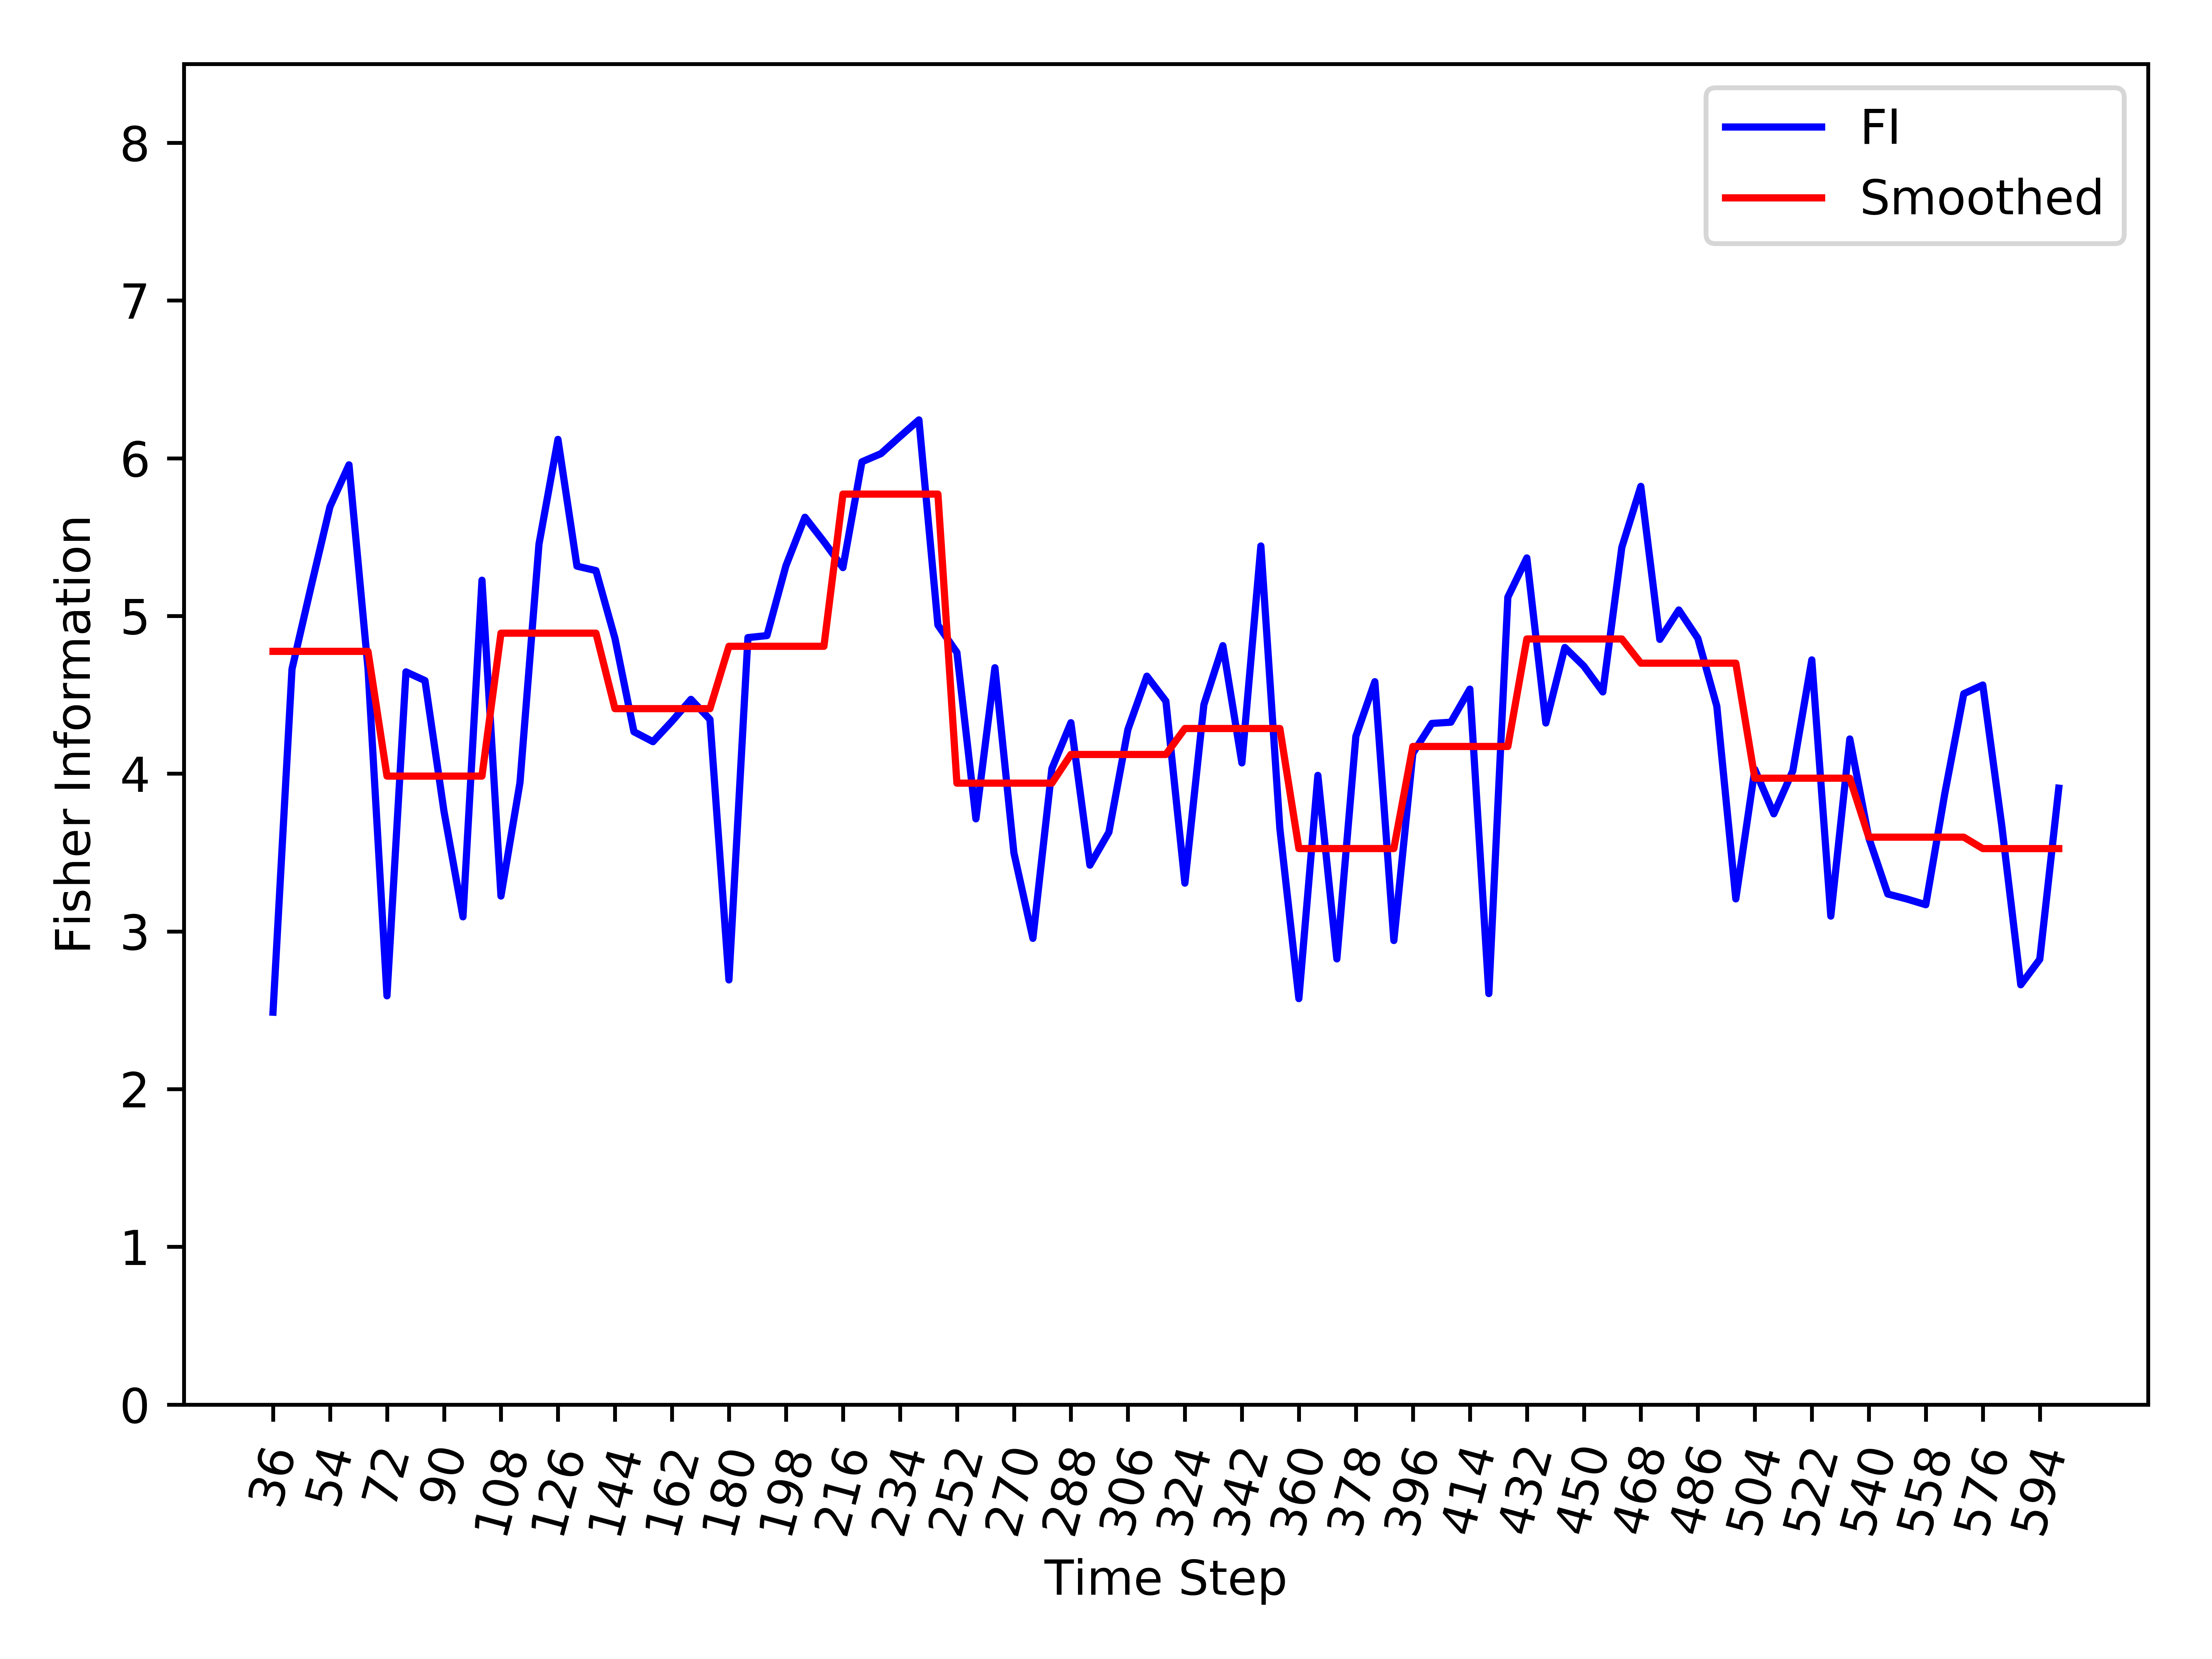

The table this chart was drawn from, first rows:
, Time_Step, FI, Smooth_FI
0, 36, 2.488, 4.776
1, 42, 4.663, 4.776
2, 48, 5.184, 4.776
3, 54, 5.693, 4.776
4, 60, 5.958, 4.776
5, 66, 4.667, 4.776
6, 72, 2.591, 3.985
7, 78, 4.646, 3.985
8, 84, 4.59, 3.985
9, 90, 3.761, 3.985
10, 96, 3.092, 3.985
11, 102, 5.227, 3.985
12, 108, 3.224, 4.891
13, 114, 3.943, 4.891
14, 120, 5.455, 4.891
15, 126, 6.12, 4.891
16, 132, 5.316, 4.891
17, 138, 5.288, 4.891
18, 144, 4.858, 4.412
19, 150, 4.266, 4.412
20, 156, 4.203, 4.412
21, 162, 4.332, 4.412
22, 168, 4.471, 4.412
23, 174, 4.344, 4.412
24, 180, 2.692, 4.808
25, 186, 4.863, 4.808
26, 192, 4.875, 4.808
27, 198, 5.319, 4.808
28, 204, 5.626, 4.808
29, 210, 5.471, 4.808
30, 216, 5.306, 5.773
31, 222, 5.977, 5.773
32, 228, 6.029, 5.773
33, 234, 6.137, 5.773
34, 240, 6.243, 5.773
35, 246, 4.942, 5.773
36, 252, 4.768, 3.94
37, 258, 3.714, 3.94
38, 264, 4.672, 3.94
39, 270, 3.498, 3.94
40, 276, 2.956, 3.94
41, 282, 4.032, 3.94
42, 288, 4.323, 4.122
43, 294, 3.42, 4.122
44, 300, 3.629, 4.122
45, 306, 4.28, 4.122
46, 312, 4.618, 4.122
47, 318, 4.46, 4.122
48, 324, 3.306, 4.286
49, 330, 4.438, 4.286
50, 336, 4.812, 4.286
51, 342, 4.068, 4.286
52, 348, 5.444, 4.286
53, 354, 3.651, 4.286
54, 360, 2.574, 3.525
55, 366, 3.989, 3.525
56, 372, 2.826, 3.525
57, 378, 4.237, 3.525
58, 384, 4.583, 3.525
59, 390, 2.942, 3.525
... 35 more rows
